5-way image classification set "dataset" from GitHub (martinsaxa/jute-disease-dataset); label vocabulary: dieback, fresh, holed, mosaic, stem soft rot.

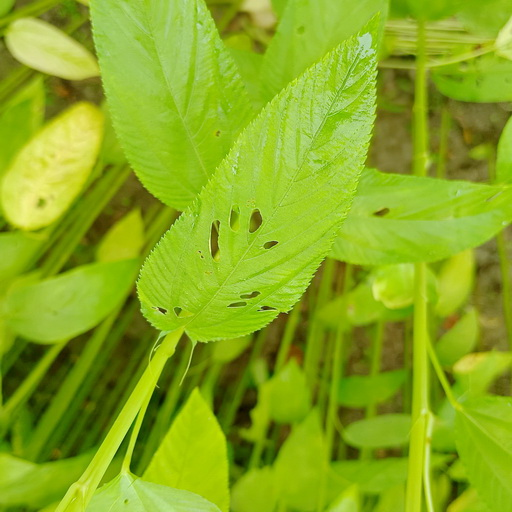
Label: holed

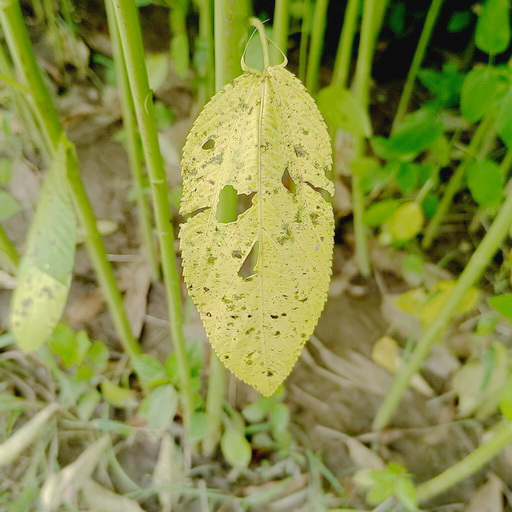
Label: mosaic

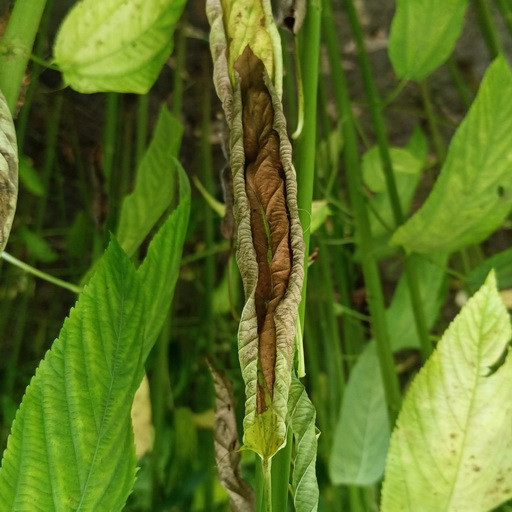
Label: dieback

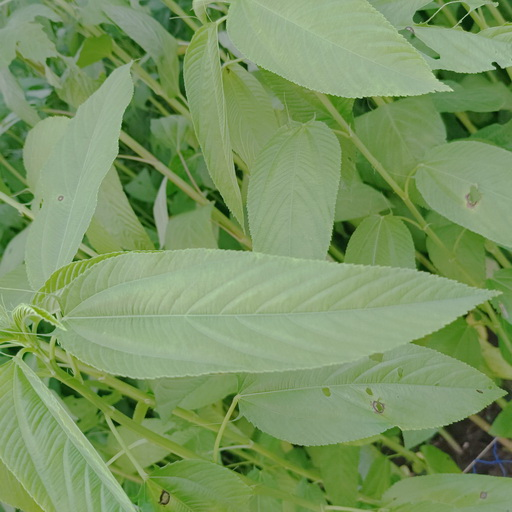
Label: fresh

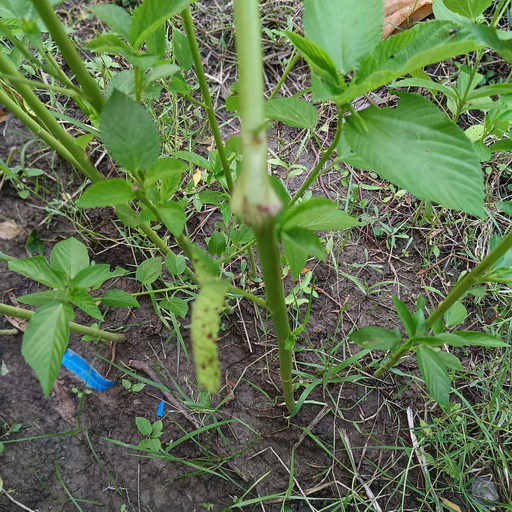
Label: stem soft rot

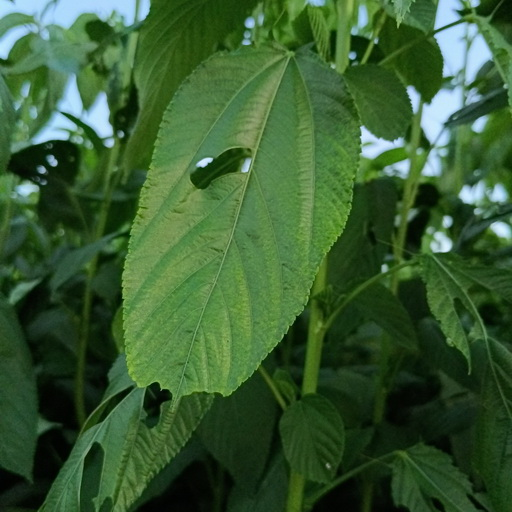
Label: holed
